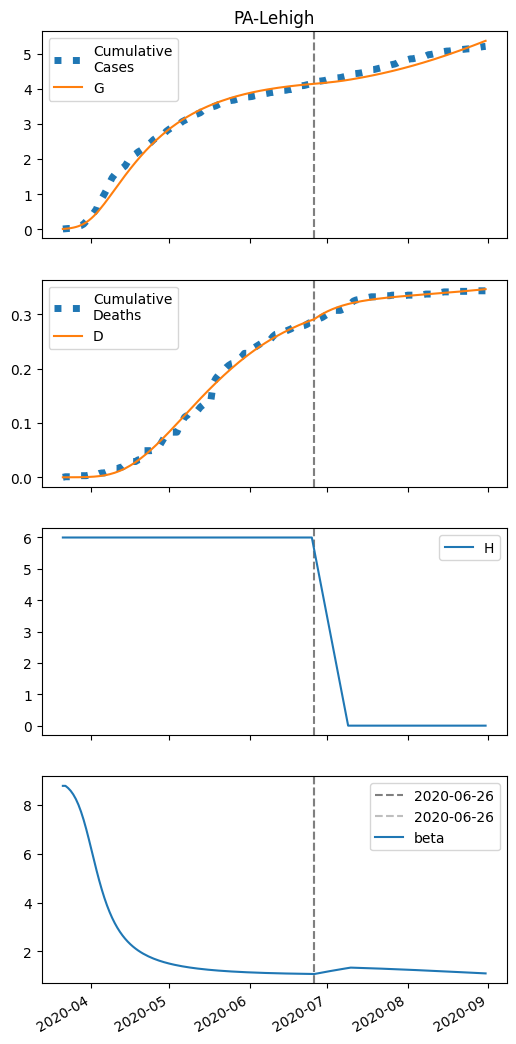

The file beside this chart, header and first rows:
series, 2020-03-21, 2020-03-22, 2020-03-23, 2020-03-24, 2020-03-25, 2020-03-26, 2020-03-27, 2020-03-28, 2020-03-29, 2020-03-30, 2020-03-31, 2020-04-01, 2020-04-02, 2020-04-03, 2020-04-04, 2020-04-05, 2020-04-06, 2020-04-07, 2020-04-08, 2020-04-09, 2020-04-10, 2020-04-11, 2020-04-12
S, 18466, 18460, 18453, 18442, 18429, 18411, 18388, 18358, 18322, 18277, 18224, 18163, 18093, 18015, 17931, 17841, 17747, 17649, 17549, 17448, 17346, 17245, 17144
I, 13.0, 17.67, 23.94, 32.3, 43.33, 57.69, 76.13, 99.34, 127.9, 162.2, 202.3, 247.7, 297.9, 351.6, 407.7, 464.9, 521.9, 577.8, 631.4, 682.1, 729.3, 772.7, 811.9
IH, 0.0, 0.52, 1.189, 2.061, 3.205, 4.707, 6.676, 9.24, 12.55, 16.76, 22.04, 28.54, 36.4, 45.69, 56.46, 68.7, 82.35, 97.29, 113.4, 130.5, 148.4, 166.8, 185.7
IN, 0.52, 0.9619, 1.524, 2.253, 3.206, 4.458, 6.096, 8.225, 10.96, 14.43, 18.75, 24.03, 30.32, 37.68, 46.08, 55.47, 65.73, 76.73, 88.31, 100.3, 112.5, 124.8, 136.9
D, 0.01, 0.01, 0.01588, 0.02934, 0.05267, 0.08893, 0.1422, 0.2177, 0.3223, 0.4642, 0.6539, 0.9033, 1.226, 1.638, 2.155, 2.794, 3.571, 4.503, 5.604, 6.887, 8.363, 10.04, 11.93
R, 0.0, 0.07813, 0.2542, 0.5555, 1.019, 1.696, 2.651, 3.973, 5.77, 8.179, 11.37, 15.52, 20.86, 27.63, 36.07, 46.42, 58.93, 73.81, 91.24, 111.4, 134.4, 160.3, 189.2
G, 13.0, 18.71, 26.4, 36.67, 50.28, 68.11, 91.16, 120.5, 157, 201.5, 254.6, 316.2, 386.1, 463.7, 547.9, 637.7, 732, 829.6, 929.4, 1031, 1132, 1234, 1335
H, 5995, 5995, 5995, 5995, 5995, 5995, 5995, 5995, 5995, 5995, 5995, 5995, 5995, 5995, 5995, 5995, 5995, 5995, 5995, 5995, 5995, 5995, 5995
beta, 8.788, 8.788, 8.701, 8.586, 8.438, 8.249, 8.014, 7.73, 7.396, 7.018, 6.607, 6.176, 5.74, 5.315, 4.912, 4.538, 4.197, 3.89, 3.617, 3.374, 3.159, 2.969, 2.8
